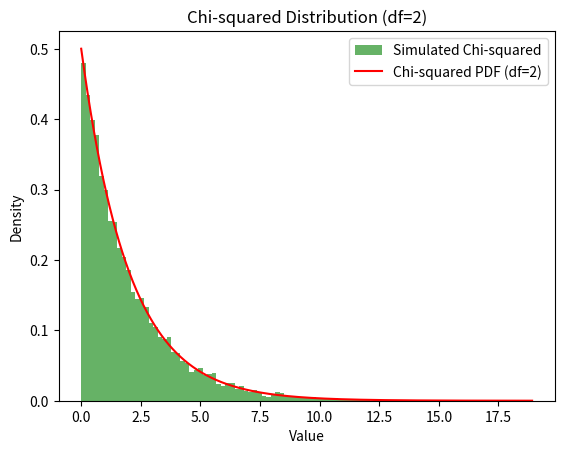

Python code for this plot:
import numpy as np
import matplotlib.pyplot as plt
from scipy.stats import chi2

def chi(k):
    # 设置卡方分布的自由度

    num_samples = 10000  # 模拟10000个样本

    # 生成独立的标准正态分布随机变量
    Z = np.random.randn(num_samples, k)

    # 计算标准正态分布随机变量的平方和
    X = np.sum(Z**2, axis=1)
    print(Z)
    print(X)
    # 绘制卡方分布的直方图
    plt.hist(X, bins=100, density=True, alpha=0.6, color='g', label='Simulated Chi-squared')

    # 绘制卡方分布的理论概率密度函数
    x = np.linspace(0, np.max(X), 1000)
    plt.plot(x, chi2.pdf(x, k), 'r-', label=f'Chi-squared PDF (df={k})')

    # 添加标签和标题
    plt.title(f'Chi-squared Distribution (df={k})')
    plt.xlabel('Value')
    plt.ylabel('Density')
    plt.legend()

    # 显示图形
    plt.show()

chi(2)